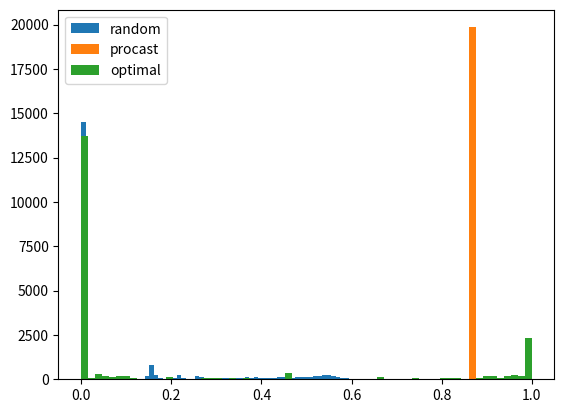

Here is the Python script that generated this plot:
import numpy

import matplotlib.pyplot as plt


class RoomsEnv:

    def __init__(self, size, room_size = 8):
        self.size      = size
        self.room_size = room_size

    def reset(self):
        self.rooms      = numpy.zeros((self.size, self.room_size))
        self.visited    = numpy.zeros(self.size, dtype=bool)

        self.position   = self.room_size-1

        self.steps = 0

        for r in range(self.size):
            self.rooms[r] = numpy.random.randn(1)*numpy.ones(self.room_size) + 0.1*numpy.random.randn(self.room_size)

        return self._upadate_observation()


    def step(self, action):
        
        room_idx    = self.position//self.room_size
        self.visited[room_idx] = True

        if action == 0:
            self.position+= 1
        elif action == 1:
            self.position-= 1
        else:
            pass

        if self.position < 0:
            self.position = 0
        if self.position > self.size*self.room_size-1:
            self.position = self.size*self.room_size-1


        reward = 0
        done   = False

        self.steps+= 1

        if numpy.all(self.visited):
            reward = 1.0
            done   = True
        elif self.steps > 2*self.size*self.room_size:
            reward = -1.0
            done   = True
        

        return self._upadate_observation(), reward, done, None
        


    def _upadate_observation(self):
        room_idx    = self.position//self.room_size
        player_idx  = self.position%self.room_size
        
        result      = self.rooms[room_idx].copy()

        result[player_idx] = 1.0

        return result


def action_one_hot(action, count):
    result = numpy.zeros(count)
    result[action] = 1.0

    return result

def compute_motivation(env, policy, steps = 20000):
    result = []

    obs             = env.reset()
    
    em_size         = 64

    episodic_memory_obs = numpy.zeros( (em_size, ) + obs.shape )
    for i in range(em_size):
        episodic_memory_obs[i] = obs.copy()

    episodic_memory_action = numpy.zeros((em_size, 3))


    score = 0
    
    for s in range(steps):
        action = policy()
        obs, reward, done, _ = env.step(action)

        action_one_hot_ = action_one_hot(action, 3)

        distance_obs     = ((episodic_memory_obs - obs)**2).mean(axis=1)
        distance_actions = ((episodic_memory_action - action_one_hot_)**2).mean(axis=1)

        em_idx                                  = numpy.random.randint(em_size)
        episodic_memory_obs[em_idx]             = obs
        episodic_memory_action[em_idx]          = action_one_hot_

        motivation = numpy.tanh(distance_obs.std()/(0.1 + distance_actions.std()))
        
        result.append(motivation)

        if done:
            obs = env.reset()
            for i in range(em_size):
                episodic_memory_obs[i] = obs.copy()
            
            episodic_memory_action = numpy.zeros((em_size, 3))

        score+= reward
    
    return numpy.array(result), score

def policy_random():
    return numpy.random.randint(3)


policy_procast_state = 0

def policy_procast():
    global policy_procast_state

    if policy_procast_state == 0:
        action = 0
        policy_procast_state = 1
    else:
        action = 1
        policy_procast_state = 0

    return action

def policy_optimal():
    return 0

if __name__ == "__main__":
    env = RoomsEnv(16, 1024)

    motivation_random, score_random  = compute_motivation(env, policy_random)
    motivation_procast, score_procast = compute_motivation(env, policy_procast)
    motivation_optimal, score_optimal = compute_motivation(env, policy_optimal)

    print(motivation_random.mean(), motivation_random.std(), score_random)
    print(motivation_procast.mean(), motivation_procast.std(), score_procast)
    print(motivation_optimal.mean(), motivation_optimal.std(), score_optimal)
    
    plt.hist(motivation_random,  bins = 64, label="random")
    plt.hist(motivation_procast, bins = 64, label="procast")
    plt.hist(motivation_optimal, bins = 64, label="optimal")
    plt.legend()
    plt.show()